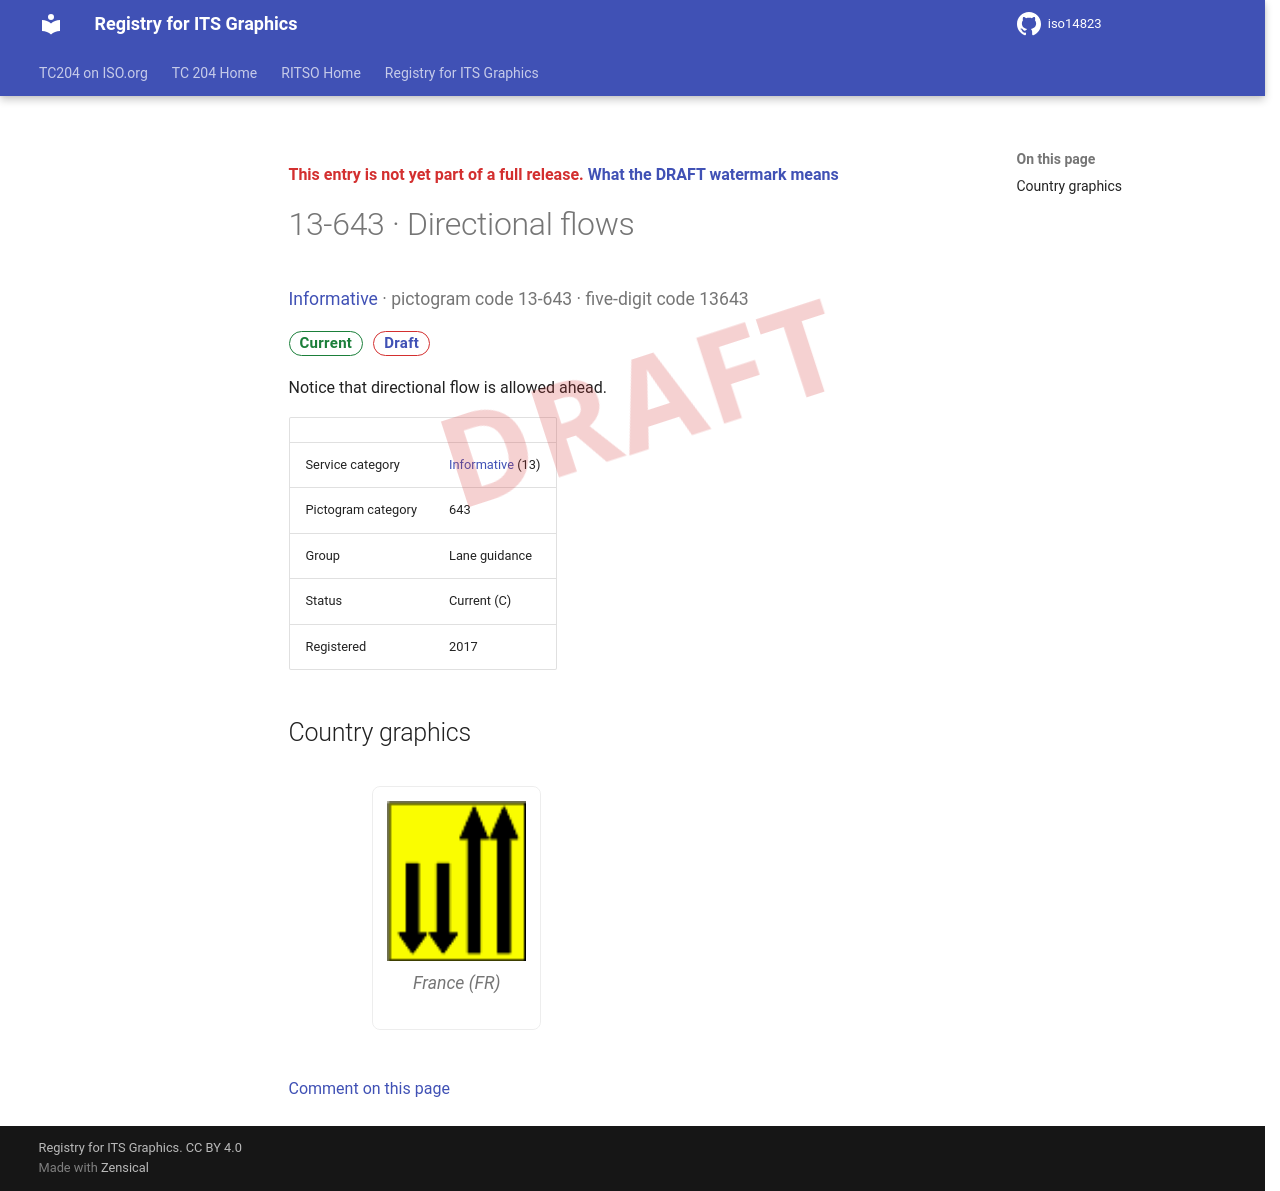

repository: k-vaughn/iso14823 · page: v0.1.0-alpha.1/signs/13-643/index.html · generator: mkdocs

<div class="draft4-watermark" aria-hidden="true"></div>

<p class="draft-note">This entry is not yet part of a full release. <a href="../#draft-watermark">What the DRAFT watermark means</a></p>

# 13-643 · Directional flows

<p class="sign-kicker"><a href="../categories/13/">Informative</a> · pictogram code 13-643 · five-digit code 13643</p>
<p class="sign-chips"><span class="chip chip-current">Current</span> <a class="chip chip-draft" href="../#draft-watermark">Draft</a></p>
<p>Notice that directional flow is allowed ahead.</p>
| | |
| --- | --- |
| Service category | <a href="../categories/13/">Informative</a> (13) |
| Pictogram category | 643 |
| Group | Lane guidance |
| Status | Current (C) |
| Registered | 2017 |

## Country graphics

<div class="sign-grid">
<figure class="sign-card">
<img src="../graphics/fr/13-643.png" alt="France graphic for Directional flows (13-643)" loading="lazy">

<figcaption>France (FR)</figcaption>
</figure>
</div>

[Comment on this page](https://github.com/k-vaughn/iso14823/issues/new?template=page-feedback.yml&title=%5BPage+feedback%5D+13-643+%C2%B7+Directional+flows&page-title=13-643+%C2%B7+Directional+flows&page-path=signs%2F13-643.md)
